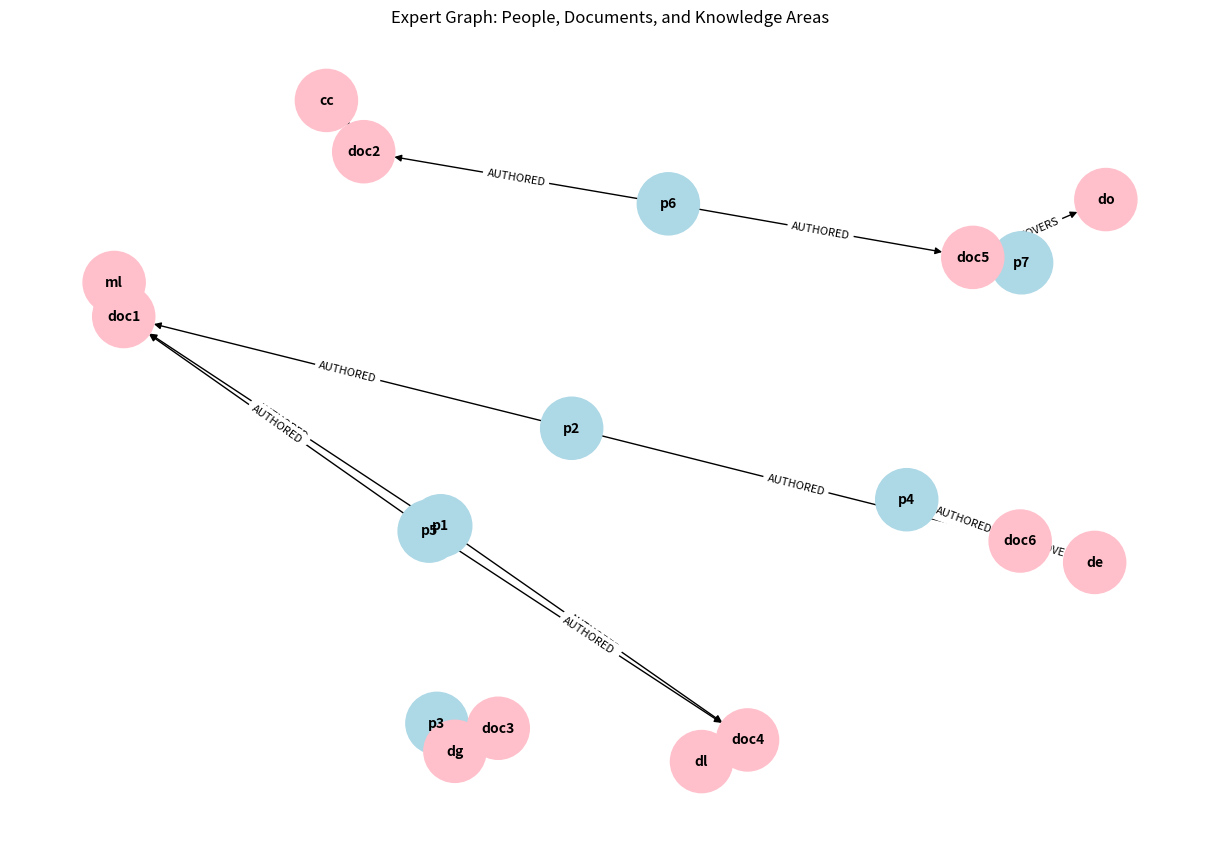

Recreate this plot in Python.
#!/usr/bin/env python3
"""
Standalone NetworkX demo to simulate a graph database.
This demonstrates the same concepts without requiring Docker.
"""

import networkx as nx
import matplotlib.pyplot as plt

def create_expert_graph():
    """Create a graph of experts, documents, and knowledge areas."""
    G = nx.DiGraph()

    # Add nodes
    people = [
        ('p1', {'name': 'Alice Johnson', 'role': 'Data Scientist', 'email': 'alice.johnson@company.com'}),
        ('p2', {'name': 'Bob Smith', 'role': 'Software Engineer', 'email': 'bob.smith@company.com'}),
        ('p3', {'name': 'Carol Davis', 'role': 'Product Manager', 'email': 'carol.davis@company.com'}),
        ('p4', {'name': 'David Wilson', 'role': 'Data Engineer', 'email': 'david.wilson@company.com'}),
        ('p5', {'name': 'Eve Brown', 'role': 'ML Engineer', 'email': 'eve.brown@company.com'}),
        ('p6', {'name': 'Frank Miller', 'role': 'Cloud Architect', 'email': 'frank.miller@company.com'}),
        ('p7', {'name': 'Grace Lee', 'role': 'DevOps Engineer', 'email': 'grace.lee@company.com'})
    ]

    documents = [
        ('doc1', {'title': 'Machine Learning Research Paper', 'type': 'Research Paper'}),
        ('doc2', {'title': 'Cloud Migration Guide', 'type': 'Technical Guide'}),
        ('doc3', {'title': 'Data Governance Best Practices', 'type': 'White Paper'}),
        ('doc4', {'title': 'Deep Learning Applications', 'type': 'Research Paper'}),
        ('doc5', {'title': 'Kubernetes Operations Manual', 'type': 'Technical Guide'}),
        ('doc6', {'title': 'Data Engineering Patterns', 'type': 'White Paper'})
    ]

    knowledge = [
        ('ml', {'topic': 'Machine Learning'}),
        ('dl', {'topic': 'Deep Learning'}),
        ('de', {'topic': 'Data Engineering'}),
        ('cc', {'topic': 'Cloud Computing'}),
        ('do', {'topic': 'DevOps'}),
        ('dg', {'topic': 'Data Governance'})
    ]

    # Add all nodes to the graph
    G.add_nodes_from(people, type='person')
    G.add_nodes_from(documents, type='document')
    G.add_nodes_from(knowledge, type='knowledge')

    # Add edges (relationships)
    # Alice authored doc1 and doc4, which cover Machine Learning and Deep Learning
    G.add_edge('p1', 'doc1', relationship='AUTHORED')
    G.add_edge('p1', 'doc4', relationship='AUTHORED')
    G.add_edge('doc1', 'ml', relationship='COVERS')
    G.add_edge('doc4', 'dl', relationship='COVERS')

    # Bob authored doc1 and doc6, which cover Machine Learning and Data Engineering
    G.add_edge('p2', 'doc1', relationship='AUTHORED')
    G.add_edge('p2', 'doc6', relationship='AUTHORED')
    G.add_edge('doc6', 'de', relationship='COVERS')

    # Carol authored doc3, which covers Data Governance
    G.add_edge('p3', 'doc3', relationship='AUTHORED')
    G.add_edge('doc3', 'dg', relationship='COVERS')

    # David authored doc6, which covers Data Engineering
    G.add_edge('p4', 'doc6', relationship='AUTHORED')

    # Eve authored doc1 and doc4, which cover Machine Learning and Deep Learning
    G.add_edge('p5', 'doc1', relationship='AUTHORED')
    G.add_edge('p5', 'doc4', relationship='AUTHORED')

    # Frank authored doc2 and doc5, which cover Cloud Computing and DevOps
    G.add_edge('p6', 'doc2', relationship='AUTHORED')
    G.add_edge('p6', 'doc5', relationship='AUTHORED')
    G.add_edge('doc2', 'cc', relationship='COVERS')
    G.add_edge('doc5', 'do', relationship='COVERS')

    # Grace authored doc5, which covers DevOps
    G.add_edge('p7', 'doc5', relationship='AUTHORED')

    return G

def query_experts_by_topic(G, topic):
    """Find experts for a given topic by traversing the graph."""
    print(f"  Querying for topic: {topic}")
    experts = []

    # Find knowledge node
    knowledge_node = None
    for node, data in G.nodes(data=True):
        if data.get('type') == 'knowledge' and data.get('topic') == topic:
            knowledge_node = node
            print(f"  Found knowledge node: {knowledge_node}")
            break

    if knowledge_node is None:
        print(f"  No knowledge node found for topic '{topic}'")
        return []

    # Find documents that cover this topic
    covering_docs = []
    for doc_node in G.nodes():
        doc_data = G.nodes[doc_node]
        if doc_data.get('type') == 'document':
            for neighbor in G.neighbors(doc_node):
                if neighbor == knowledge_node and G.edges[doc_node, knowledge_node].get('relationship') == 'COVERS':
                    covering_docs.append(doc_node)
                    print(f"  Found covering document: {doc_node} -> {knowledge_node}")
                    break

    print(f"  Found {len(covering_docs)} covering documents")

    # Find people who authored these documents
    for doc_node in covering_docs:
        print(f"  Checking document: {doc_node}")
        for person_node in G.nodes():
            person_data = G.nodes[person_node]
            if person_data.get('type') == 'person':
                for neighbor in G.neighbors(person_node):
                    if neighbor == doc_node and G.edges[person_node, doc_node].get('relationship') == 'AUTHORED':
                        print(f"  Found author: {person_node} -> {doc_node}")
                        experts.append({
                            'id': person_node,
                            'name': person_data.get('name', 'Unknown'),
                            'role': person_data.get('role', 'Unknown'),
                            'email': person_data.get('email', 'Unknown'),
                            'topic': topic
                        })
                        break

    return experts

def main():
    print("Creating expert graph using NetworkX...")
    G = create_expert_graph()

    print(f"Graph created with {len(G.nodes())} nodes and {len(G.edges())} edges")

    # Query for different topics
    topics = ['Machine Learning', 'Deep Learning', 'Cloud Computing', 'DevOps']

    for topic in topics:
        print(f"\n=== Experts in {topic} ===")
        experts = query_experts_by_topic(G, topic)

        if experts:
            for i, expert in enumerate(experts, 1):
                print(f"  {i}. {expert['name']} ({expert['role']}) - {expert['email']}")
        else:
            print(f"  No experts found for {topic}")

    # Visualize the graph
    print("\nGenerating visualization...")
    plt.figure(figsize=(12, 8))

    # Get positions for layout
    pos = nx.spring_layout(G, seed=42)

    # Draw nodes
    node_colors = []
    for node in G.nodes():
        if G.nodes[node]['type'] == 'person':
            node_colors.append('lightblue')
        elif G.nodes[node]['type'] == 'document':
            node_colors.append('lightgreen')
        else:
            node_colors.append('pink')

    nx.draw(G, pos, with_labels=True, node_color=node_colors, node_size=2000, font_size=10, font_weight='bold')

    # Draw edges with labels
    edge_labels = nx.get_edge_attributes(G, 'relationship')
    nx.draw_networkx_edge_labels(G, pos, edge_labels=edge_labels, font_size=8)

    plt.title('Expert Graph: People, Documents, and Knowledge Areas')
    plt.savefig('expert_graph.png', dpi=150, bbox_inches='tight')
    print("Graph visualization saved as 'expert_graph.png'")

    print("\nDemo completed successfully!")

if __name__ == '__main__':
    main()
